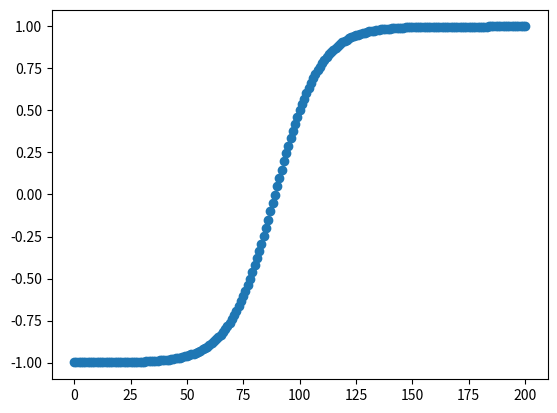

Recreate this plot in Python.
import numpy as np
import matplotlib.pyplot as plt

h = 0.1
n = 100


def recur2(n):
    values = [0.5]
    for i in range(1, n + 1):
        values.append(
            -(1 / 2)
            * (
                h * values[-1]
                - np.sqrt(
                    -3 * h**2 * values[-1] ** 2
                    + 12 * h**2
                    + 36 * h * values[-1]
                    + 36
                )
                + 6
            )
            / h
        )
    return values


def recur3(n):
    values = [0.5]
    for i in range(1, n + 1):
        values.append(
            -(1 / 2)
            * (
                h * values[-1]
                + np.sqrt(
                    -3 * h**2 * values[-1] ** 2
                    + 12 * h**2
                    - 36 * h * values[-1]
                    + 36
                )
                - 6
            )
            / h
        )
    return values


values = recur3(n)[:0:-1] + recur2(n)
plt.scatter(range(2 * n + 1), values)
plt.show()
